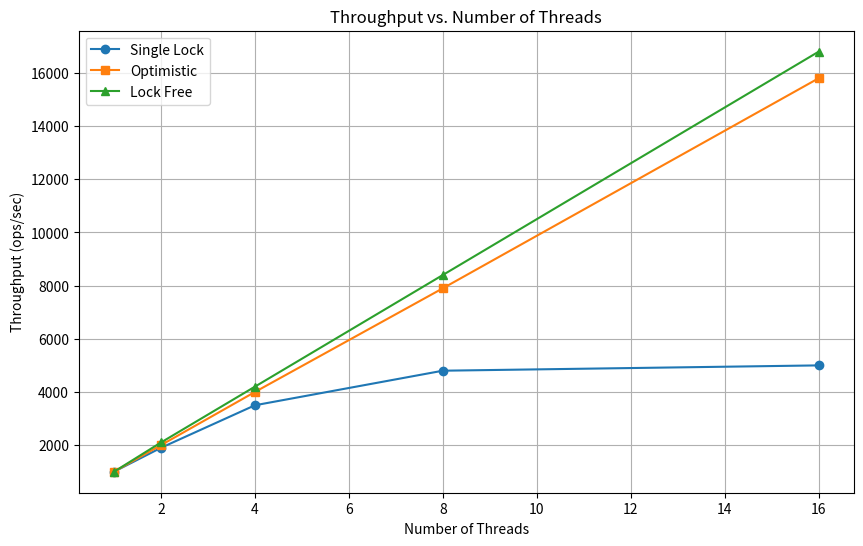

Python code for this plot:
import matplotlib.pyplot as plt

# Sample data
threads = [1, 2, 4, 8, 16]
throughput_lock = [1000, 1900, 3500, 4800, 5000]  
throughput_optimistic = [1000, 2000, 4000, 7900, 15800] 
throughput_lock_free = [1000, 2100, 4200, 8400, 16800] 

# Plotting
plt.figure(figsize=(10, 6))
plt.plot(threads, throughput_lock, marker='o', label='Single Lock')
plt.plot(threads, throughput_optimistic, marker='s', label='Optimistic')
plt.plot(threads, throughput_lock_free, marker='^', label='Lock Free')

# Labeling
plt.xlabel('Number of Threads')
plt.ylabel('Throughput (ops/sec)')
plt.title('Throughput vs. Number of Threads')
plt.legend()
plt.grid(True)

# Show plot
plt.show()